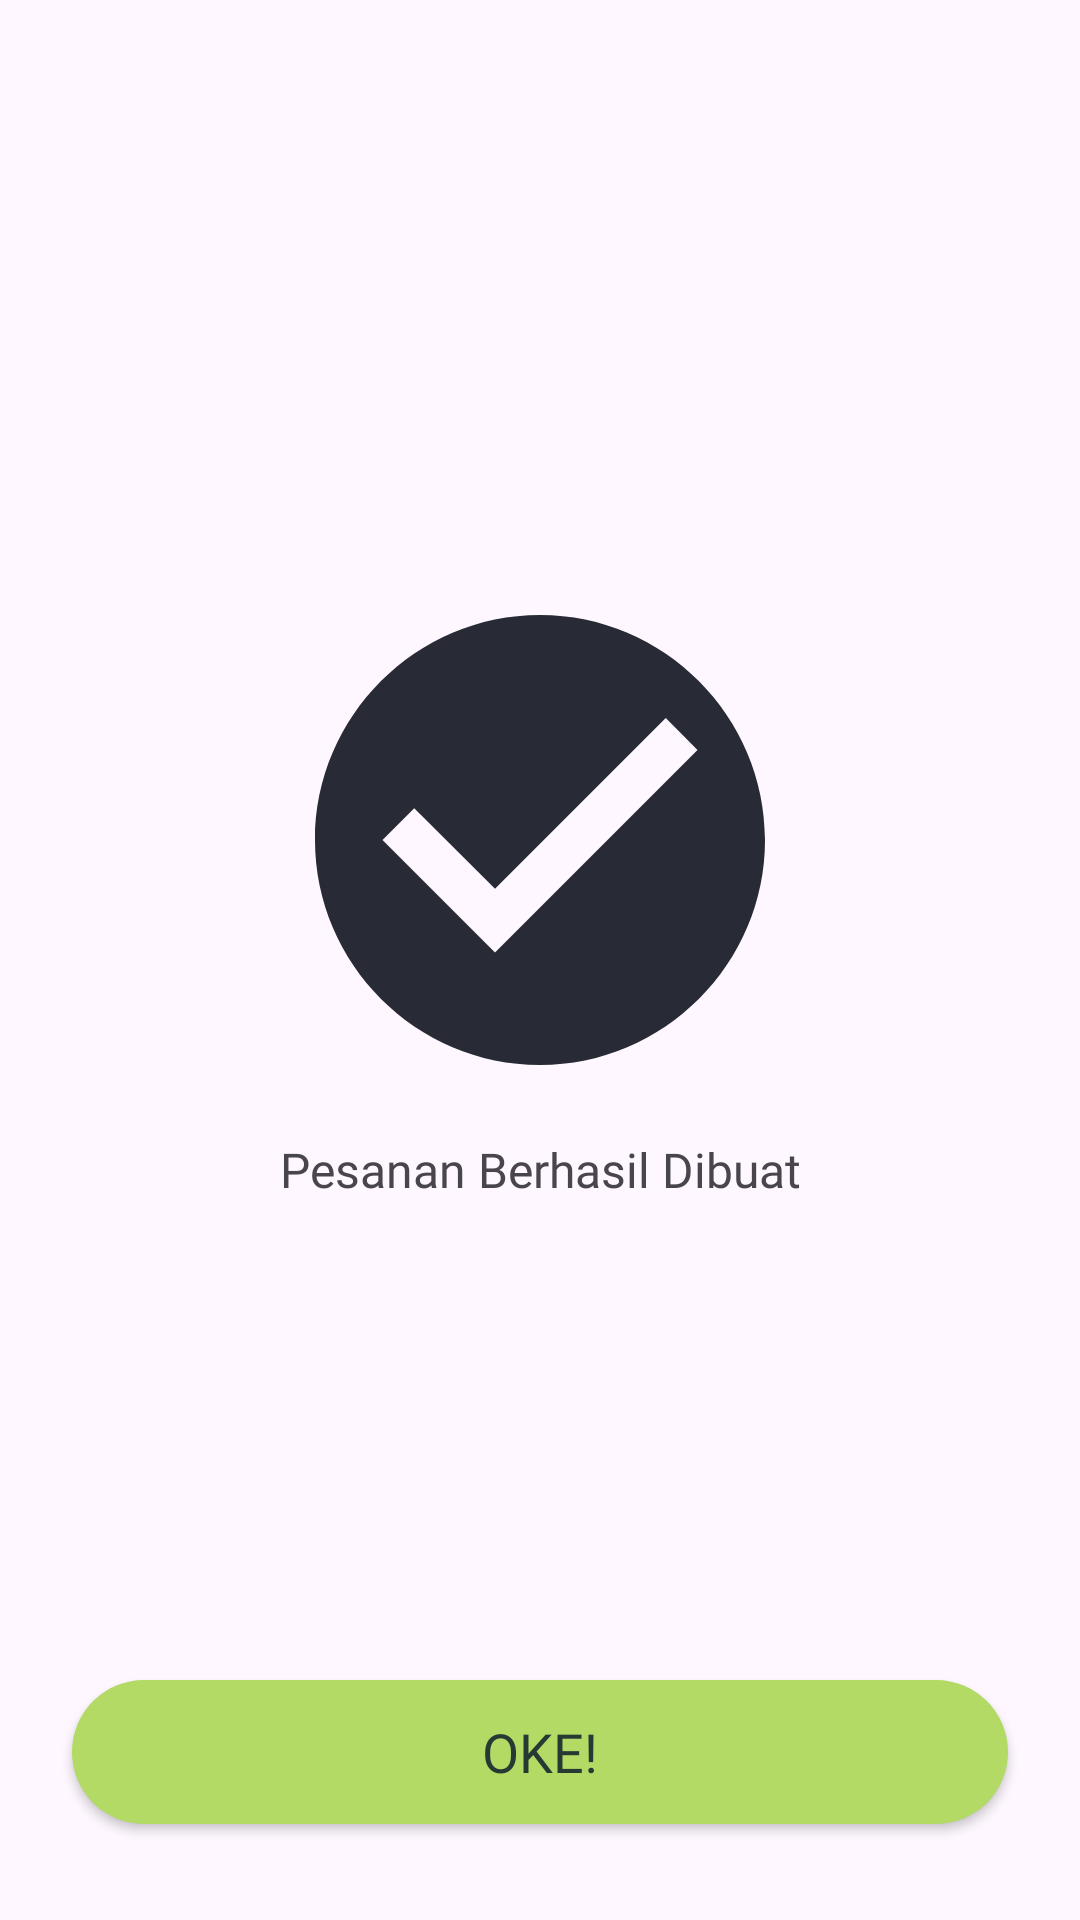

This screen was rendered from an Android layout file. Write that file and the resources it references.
<!-- AndroidManifest.xml: application theme Theme.GoNceng -->
<!-- res/layout/activity_pesanan_berhasil_dibuat.xml -->
<?xml version="1.0" encoding="utf-8"?>
<androidx.constraintlayout.widget.ConstraintLayout xmlns:android="http://schemas.android.com/apk/res/android"
    xmlns:app="http://schemas.android.com/apk/res-auto"
    xmlns:tools="http://schemas.android.com/tools"
    android:id="@+id/main"
    android:layout_width="match_parent"
    android:layout_height="match_parent"
    tools:context=".PesananBerhasilDibuat">

    <Button
        android:id="@+id/button_oke"
        android:layout_width="match_parent"
        android:layout_height="wrap_content"
        app:layout_constraintBottom_toBottomOf="parent"
        app:layout_constraintStart_toStartOf="parent"
        app:layout_constraintEnd_toEndOf="parent"
        android:layout_marginBottom="32dp"
        android:layout_marginHorizontal="24dp"
        android:background="@drawable/rounded_button"
        app:backgroundTint="@null"
        android:backgroundTintMode="@null"
        android:text="Oke!"
        android:textSize="18sp"
        android:textColor="@color/PrimaryColor"
        android:fontFamily="@font/poppins_medium" />


    <ImageView
        android:id="@+id/imageView"
        android:layout_width="150sp"
        android:layout_height="150sp"
        android:src="@drawable/centang"
        app:layout_constraintBottom_toTopOf="@+id/button_oke"
        app:layout_constraintEnd_toEndOf="parent"
        app:layout_constraintStart_toStartOf="parent"
        app:layout_constraintTop_toTopOf="parent" />

    <TextView
        android:id="@+id/textView"
        android:layout_width="wrap_content"
        android:layout_height="wrap_content"
        android:layout_marginTop="24dp"
        android:text="Pesanan Berhasil Dibuat"
        android:textSize="16sp"
        android:fontFamily="@font/poppins_bold"
        app:layout_constraintEnd_toEndOf="@+id/button_oke"
        app:layout_constraintStart_toStartOf="@+id/button_oke"
        app:layout_constraintTop_toBottomOf="@+id/imageView" />


</androidx.constraintlayout.widget.ConstraintLayout>
<!-- resources referenced by this layout -->
<resources>
  <color name="PrimaryColor">#263933</color>
  <!-- drawable centang (drawable) -->
  <vector xmlns:android="http://schemas.android.com/apk/res/android"
      android:width="195dp"
      android:height="195dp"
      android:viewportWidth="195"
      android:viewportHeight="195">
    <path
        android:pathData="M97.5,0C43.88,0 0,43.88 0,97.5C0,151.13 43.88,195 97.5,195C151.13,195 195,151.13 195,97.5C195,43.88 151.13,0 97.5,0ZM78,146.25L29.25,97.5L43,83.75L78,118.66L152,44.65L165.75,58.5L78,146.25Z"
        android:fillColor="#282B35"/>
  </vector>
  <!-- drawable rounded_button (drawable) -->
  <?xml version="1.0" encoding="utf-8"?>
  <shape xmlns:android="http://schemas.android.com/apk/res/android"
      android:shape="rectangle">
  
      <solid android:color="@color/SecondColor"/>
      <corners android:radius="28dp"/>
  
  </shape>
  <style name="Theme.GoNceng" parent="Base.Theme.GoNceng" />
  <color name="SecondColor">#B3DA64</color>
  <style name="Base.Theme.GoNceng" parent="Theme.Material3.DayNight.NoActionBar">
          
          
      </style>
</resources>
